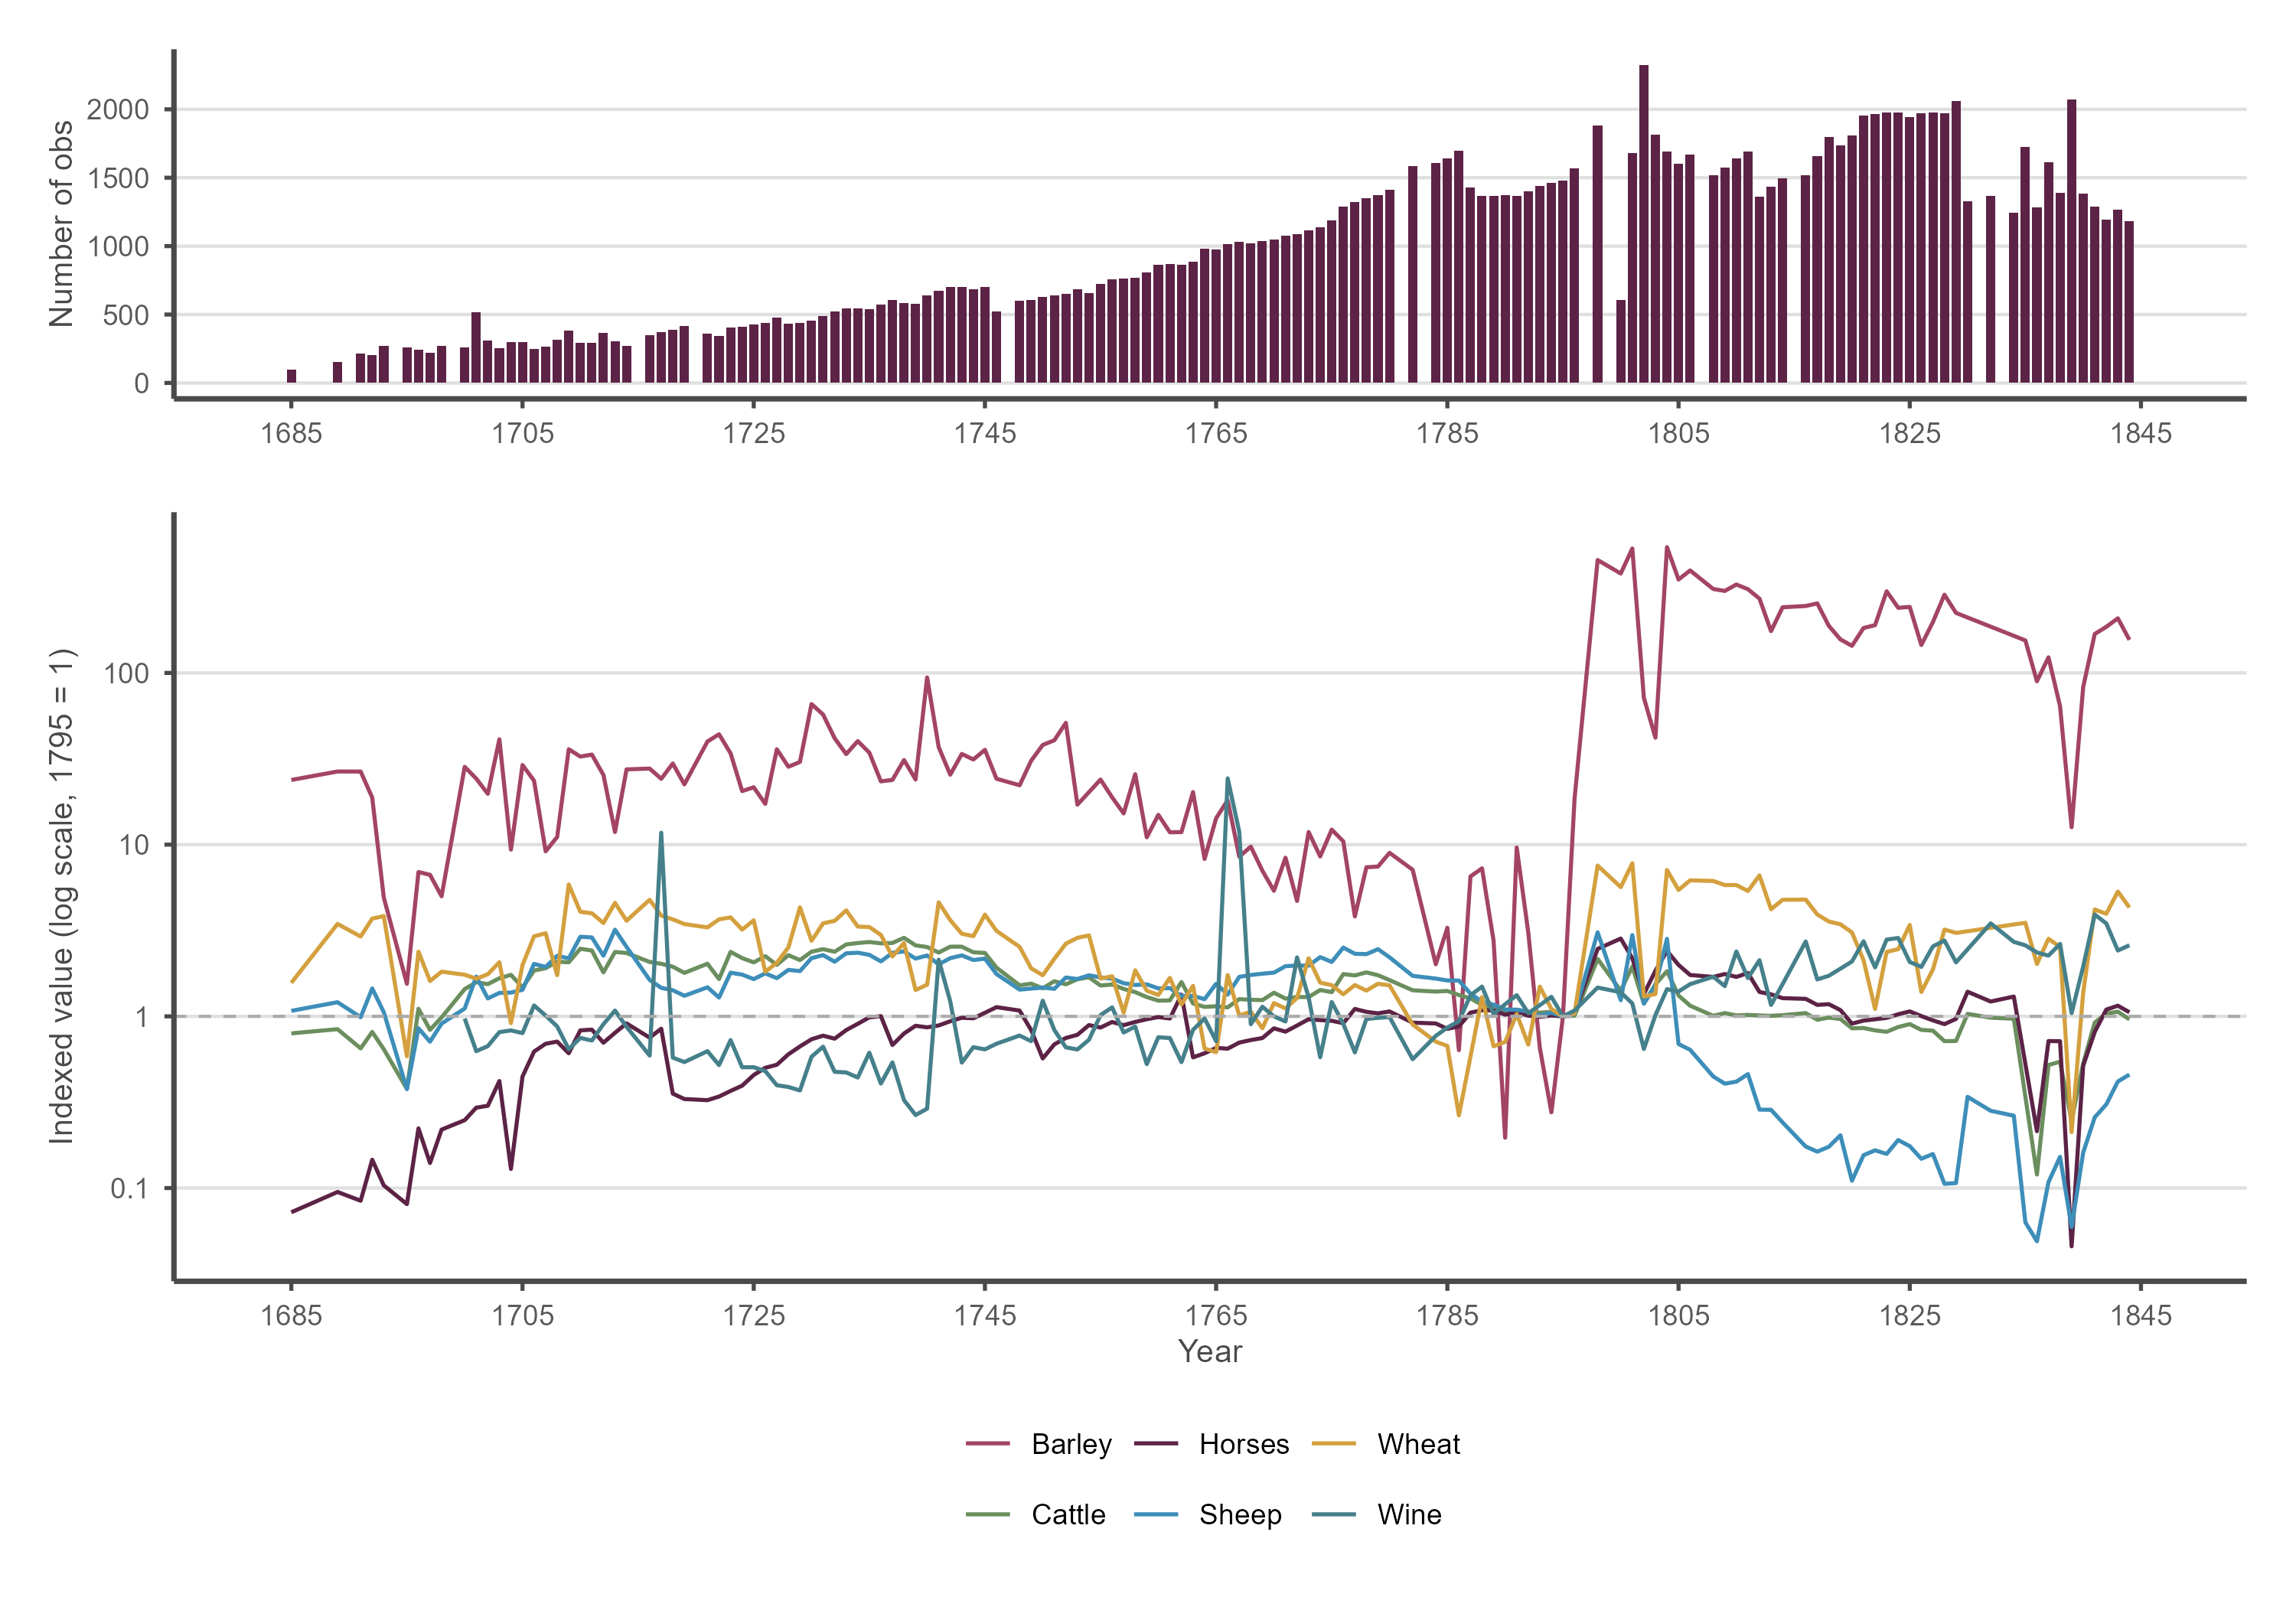

Source data for this figure (header and first rows):
year, n_obs, horses, sheep, cattle, wheat, barley, wine, wine_trim
1685, 99, 0.07227, 1.077, 0.7959, 1.567, 23.8, NA, NA
1689, 153, 0.0949, 1.209, 0.842, 3.454, 26.66, NA, NA
1691, 217, 0.08437, 0.9881, 0.6508, 2.916, 26.65, NA, NA
1692, 203, 0.1462, 1.454, 0.8114, 3.708, 18.8, NA, NA
1693, 268, 0.1036, 1.057, 0.6435, 3.837, 4.923, NA, NA
1695, 261, 0.08062, 0.377, 0.3783, 0.5854, 1.548, NA, NA
1696, 241, 0.2227, 0.8521, 1.108, 2.38, 6.927, NA, NA
1697, 218, 0.14, 0.712, 0.8342, 1.605, 6.67, NA, NA
1698, 269, 0.219, 0.9071, 0.9858, 1.82, 5.005, NA, NA
1700, 260, 0.2485, 1.111, 1.441, 1.747, 28.38, 0.9711, 0.9711
1701, 519, 0.294, 1.704, 1.579, 1.657, 24.23, 0.6271, 0.6271
1702, 312, 0.3015, 1.271, 1.541, 1.758, 19.76, 0.6707, 0.6707
1703, 255, 0.42, 1.369, 1.667, 2.067, 41.08, 0.8095, 0.8095
1704, 298, 0.1292, 1.375, 1.745, 0.9132, 9.352, 0.828, 0.828
1705, 300, 0.4461, 1.427, 1.472, 1.99, 29.08, 0.7987, 0.7987
1706, 247, 0.6236, 2.02, 1.848, 2.925, 23.55, 1.157, 1.157
1707, 265, 0.6924, 1.94, 1.908, 3.048, 9.145, 1.01, 1.01
1708, 318, 0.7127, 2.252, 2.082, 1.737, 11.09, 0.8731, 0.8731
1709, 382, 0.6098, 2.176, 2.064, 5.86, 35.95, 0.6437, 0.6437
1710, 291, 0.8287, 2.908, 2.477, 4.065, 32.57, 0.7488, 0.7488
1711, 291, 0.8367, 2.881, 2.417, 3.983, 33.45, 0.7229, 0.7229
1712, 366, 0.702, 2.255, 1.805, 3.496, 25.46, 0.9008, 0.9008
1713, 307, 0.802, 3.196, 2.372, 4.581, 11.84, 1.081, 1.081
1714, 271, 0.91, 2.538, 2.338, 3.605, 27.42, 0.8693, 0.8693
1716, 349, 0.7513, 1.63, 2.074, 4.776, 27.74, 0.591, 0.591
1717, 371, 0.8474, 1.466, 2.024, 3.861, 24.17, 11.73, 0.7092
1718, 386, 0.3549, 1.42, 1.946, 3.671, 29.68, 0.5749, 0.5749
1719, 419, 0.33, 1.318, 1.791, 3.448, 22.43, 0.5418, 0.5418
1721, 362, 0.3249, 1.477, 2.025, 3.295, 39.87, 0.6269, 0.6269
1722, 346, 0.3412, 1.287, 1.649, 3.671, 43.93, 0.5203, 0.5203
1723, 405, 0.3679, 1.796, 2.373, 3.77, 34.01, 0.7271, 0.7271
1724, 411, 0.3947, 1.749, 2.184, 3.199, 20.51, 0.5052, 0.5052
1725, 428, 0.4553, 1.648, 2.063, 3.624, 21.58, 0.5058, 0.5058
1726, 441, 0.5015, 1.779, 2.24, 1.82, 17.28, 0.4799, 0.4799
1727, 476, 0.5225, 1.669, 1.995, 2.051, 35.92, 0.397, 0.397
1728, 434, 0.6012, 1.865, 2.271, 2.521, 28.42, 0.3878, 0.3878
1729, 436, 0.668, 1.834, 2.127, 4.311, 30.32, 0.3701, 0.3701
1730, 453, 0.7353, 2.182, 2.379, 2.753, 65.86, 0.5817, 0.5817
1731, 487, 0.7717, 2.273, 2.461, 3.479, 57.23, 0.6657, 0.6657
1732, 520, 0.7414, 2.08, 2.379, 3.599, 41.63, 0.4753, 0.4753
1733, 543, 0.8316, 2.329, 2.622, 4.141, 33.67, 0.4714, 0.4714
1734, 547, 0.9048, 2.347, 2.673, 3.332, 40.07, 0.4403, 0.4403
1735, 541, 0.9864, 2.282, 2.709, 3.312, 34.34, 0.6143, 0.6143
1736, 574, 1.003, 2.09, 2.661, 2.981, 23.36, 0.4059, 0.4059
1737, 608, 0.6811, 2.343, 2.676, 2.231, 23.83, 0.5394, 0.5394
1738, 583, 0.7944, 2.389, 2.867, 2.672, 31.08, 0.3252, 0.3252
1739, 580, 0.8813, 2.17, 2.59, 1.424, 23.96, 0.2662, 0.2662
1740, 642, 0.863, 2.26, 2.533, 1.529, 94.08, 0.2899, 0.2899
1741, 674, 0.8851, 2.008, 2.353, 4.615, 37, 2.137, 0.2715
1742, 701, 0.9363, 2.182, 2.546, 3.633, 25.54, 1.223, 0.3126
1743, 699, 0.9811, 2.264, 2.545, 3.027, 33.75, 0.538, 0.538
1744, 686, 0.9742, 2.127, 2.361, 2.931, 31.32, 0.661, 0.661
1745, 704, 1.049, 2.17, 2.339, 3.912, 35.65, 0.6423, 0.6423
1746, 523, 1.131, 1.764, 1.922, 3.146, 24.2, 0.6926, 0.6926
1748, 600, 1.081, 1.431, 1.516, 2.539, 22.17, 0.773, 0.773
1749, 608, 0.831, 1.451, 1.55, 1.904, 30.82, 0.7168, 0.7168
1750, 626, 0.5684, 1.471, 1.456, 1.736, 38.07, 1.233, 1.233
1751, 642, 0.6864, 1.446, 1.601, 2.162, 40.52, 0.8336, 0.8336
1752, 653, 0.7483, 1.683, 1.537, 2.65, 51.17, 0.6597, 0.6597
1753, 685, 0.7806, 1.649, 1.645, 2.865, 17.1, 0.6413, 0.6413
... 83 more rows
